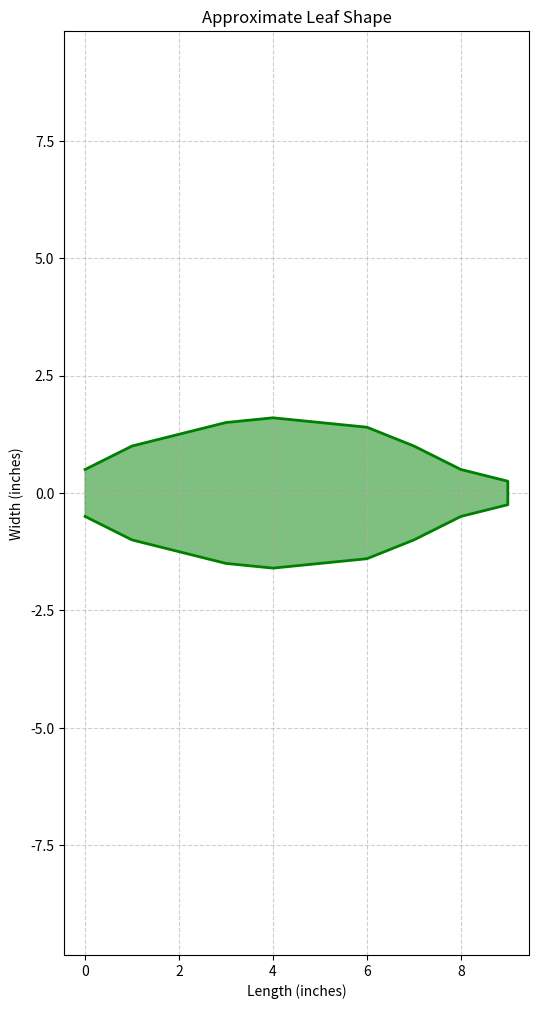

Here is the Python script that generated this plot:
# Author: Kevyn Angueira Irizarry
# Created: 2025-04-07
# Last Modified: 2025-04-07

import numpy as np
import matplotlib.pyplot as plt

def create_leaf_shape(widths):
    """
    Creates an approximate shape of a leaf given widths at each inch interval.
    """
    num_points = len(widths)
    x = np.arange(num_points)  # Each inch along the leaf's length
    y_upper = np.array(widths) / 2  # Upper boundary (half the width)
    y_lower = -y_upper  # Lower boundary (mirrored)
    
    # Create the outline by connecting upper and lower parts
    x_outline = np.concatenate([x, x[::-1]])
    y_outline = np.concatenate([y_upper, y_lower[::-1]])
    
    return x_outline, y_outline

def plot_leaf(widths):
    """
    Plots the generated leaf shape based on input widths.
    """
    x_outline, y_outline = create_leaf_shape(widths)
    
    plt.figure(figsize=(6, 12))
    plt.plot(x_outline, y_outline, 'g-', linewidth=2)
    plt.fill(x_outline, y_outline, color='green', alpha=0.5)
    plt.xlabel("Length (inches)")
    plt.ylabel("Width (inches)")
    plt.title("Approximate Leaf Shape")
    plt.gca().set_aspect('equal', adjustable='datalim')
    plt.grid(True, linestyle='--', alpha=0.6)
    plt.savefig("leaf_shape_plot.png")  # Saves the plot to a PNG file

# Example usage:
leaf_widths = [1, 2, 2.5, 3, 3.2, 3, 2.8, 2, 1, 0.5]  # Example widths at each inch interval
plot_leaf(leaf_widths)
